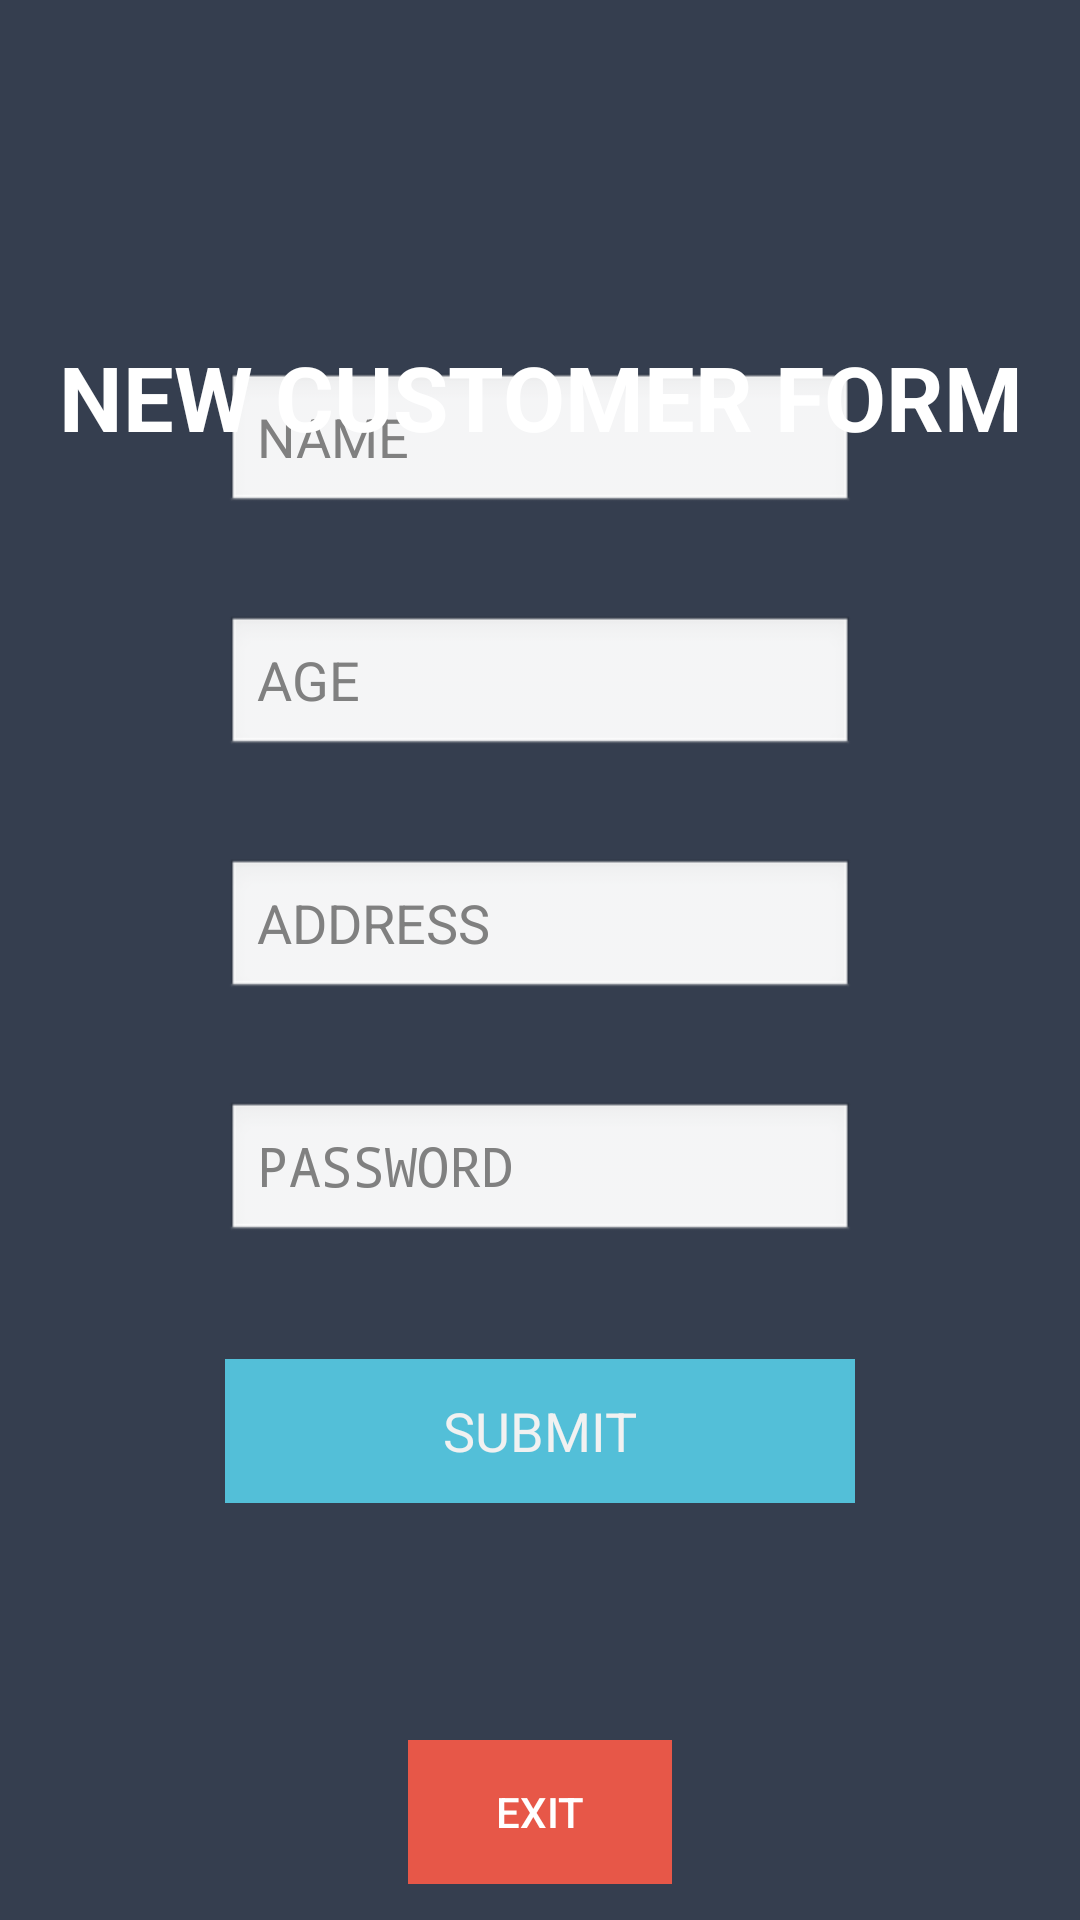

Write the Android layout XML for this screen, with the resource values it uses.
<!-- AndroidManifest.xml: application theme AppTheme -->
<!-- res/layout/activity_new_user_teller.xml -->
<?xml version="1.0" encoding="utf-8"?>

<android.support.constraint.ConstraintLayout xmlns:android="http://schemas.android.com/apk/res/android"
    xmlns:app="http://schemas.android.com/apk/res-auto"
    xmlns:tools="http://schemas.android.com/tools"
    android:layout_width="match_parent"
    android:layout_height="match_parent"
    tools:context="com.bank.NewUserTeller"
    tools:layout_editor_absoluteY="16dp"
    tools:layout_editor_absoluteX="16dp"
    android:theme="@android:style/Theme.NoTitleBar">

    <RelativeLayout
        android:layout_width="0dp"
        android:layout_height="0dp"
        android:background="@color/colorPrimaryDark"
        app:layout_constraintBottom_toBottomOf="parent"
        app:layout_constraintHorizontal_bias="1.0"
        app:layout_constraintLeft_toLeftOf="parent"
        app:layout_constraintRight_toRightOf="parent"
        app:layout_constraintTop_toTopOf="parent"
        app:layout_constraintVertical_bias="0.0"
        tools:layout_constraintBottom_creator="1"
        tools:layout_constraintLeft_creator="1"
        tools:layout_constraintRight_creator="1"
        tools:layout_constraintTop_creator="1">

        <ImageView
            android:id="@+id/imageView2"
            android:layout_width="match_parent"
            android:layout_height="wrap_content"
            android:layout_alignBottom="@+id/CUSTOMER"
            android:layout_alignParentStart="true"
            android:layout_marginBottom="89dp"
            app:srcCompat="@drawable/goochilog"
            tools:layout_editor_absoluteX="106dp"
            tools:layout_editor_absoluteY="115dp" />

        <EditText
            android:id="@+id/Name"
            android:layout_width="wrap_content"
            android:layout_height="wrap_content"

            android:layout_below="@+id/imageView2"
            android:layout_centerHorizontal="true"
            android:layout_marginTop="35dp"
            android:ems="10"
            android:hint="NAME"
            android:inputType="text"
            android:textColor="#8cbb17"/>

        <EditText
            android:id="@+id/CustomerPassword"
            android:layout_width="wrap_content"
            android:layout_height="wrap_content"

            android:layout_alignStart="@+id/address"
            android:layout_below="@+id/address"
            android:layout_marginTop="33dp"
            android:ems="10"
            android:hint="PASSWORD"
            android:inputType="textPassword"
            android:textColor="#8cbb17" />

        <EditText
            android:id="@+id/address"
            android:layout_width="wrap_content"
            android:layout_height="wrap_content"

            android:layout_alignStart="@+id/age"
            android:layout_below="@+id/age"
            android:layout_marginTop="33dp"
            android:ems="10"
            android:hint="ADDRESS"
            android:inputType="text"
            android:textColor="#8cbb17" />

        <EditText
            android:id="@+id/age"
            android:layout_width="wrap_content"
            android:layout_height="wrap_content"

            android:layout_alignStart="@+id/Name"
            android:layout_below="@+id/Name"
            android:layout_marginTop="33dp"
            android:ems="10"
            android:hint="AGE"
            android:inputType="number"
            android:textColor="#8cbb17" />

        <Button
            android:id="@+id/newTellerSubmit"
            style="@style/Widget.AppCompat.Button.Borderless"
            android:layout_width="wrap_content"
            android:layout_height="wrap_content"
            android:background="#53BFD8"
            android:text="SUBMIT"
            android:textAppearance="@style/TextAppearance.AppCompat.Body1"
            android:textColor="#f1f1f1"
            android:textSize="18sp"
            android:layout_below="@+id/CustomerPassword"
            android:layout_alignStart="@+id/CustomerPassword"
            android:layout_marginTop="38dp"
            android:layout_alignEnd="@+id/CustomerPassword" />

        <TextView
            android:id="@+id/TellerText"
            android:layout_width="match_parent"
            android:layout_height="100dp"
            android:layout_alignParentStart="true"
            android:layout_alignParentTop="true"
            android:layout_marginTop="112dp"
            android:text="NEW CUSTOMER FORM"
            android:textAlignment="center"
            android:textAppearance="@style/TextAppearance.AppCompat.Headline"
            android:textSize="30sp"
            android:textStyle="bold" />

        <Button
            android:id="@+id/exit"
            style="@style/Widget.AppCompat.Button.Borderless.Colored"
            android:layout_width="wrap_content"
            android:layout_height="wrap_content"
            android:layout_marginBottom="12dp"
            android:background="@color/reddish"
            android:text="Exit"
            android:textColor="@android:color/background_light"
            android:layout_alignParentBottom="true"
            android:layout_centerHorizontal="true" />

    </RelativeLayout>


</android.support.constraint.ConstraintLayout>
<!-- resources referenced by this layout -->
<resources>
  <color name="colorPrimaryDark">#353E4F</color>
  <color name="reddish">#e75748</color>
  <style name="AppTheme" parent="Theme.AppCompat.Light.NoActionBar">
          
          <item name="colorPrimary">@color/colorPrimary</item>
          <item name="colorPrimaryDark">@color/colorPrimaryDark</item>
          <item name="colorAccent">@color/colorAccent</item>
      </style>
  <color name="colorPrimary">#3F51B5</color>
  <color name="colorAccent">#FF4081</color>
</resources>
